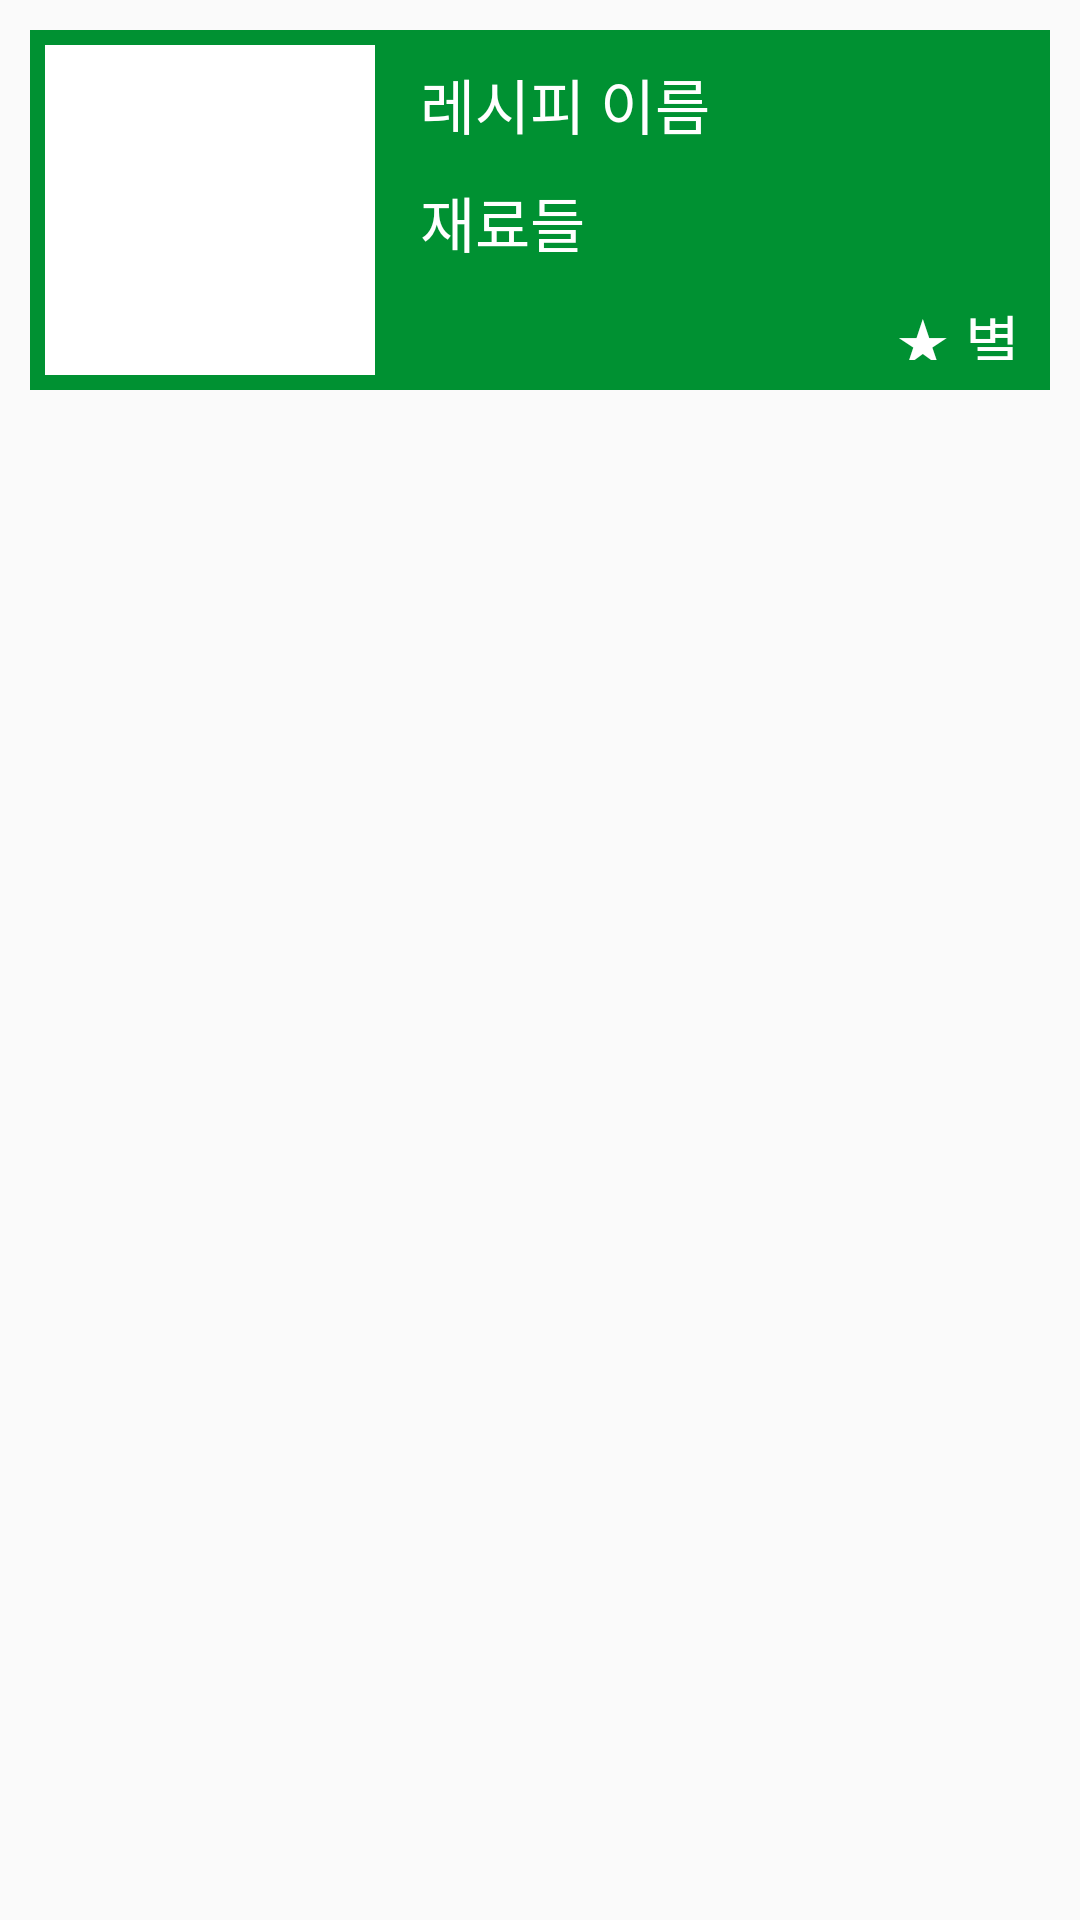

Android layout source for this screen:
<!-- AndroidManifest.xml: application theme AppTheme -->
<!-- res/layout/listview_custom_star.xml -->
<?xml version="1.0" encoding="utf-8"?>
<FrameLayout xmlns:android="http://schemas.android.com/apk/res/android"
    android:layout_width="match_parent"
    android:layout_height="match_parent"
    android:orientation="vertical">


    <LinearLayout
        android:layout_width="match_parent"
        android:layout_height="120dp"
        android:orientation="horizontal"
        android:background="@color/colorG"
        android:layout_margin="10dp">

        <ImageView
            android:id="@+id/star_img"
            android:layout_width="110dp"
            android:layout_height="110dp"
            android:layout_margin="5dp"
            android:background="#ffffff"/>

        <LinearLayout
            android:layout_width="match_parent"
            android:layout_height="wrap_content"
            android:layout_margin="5dp"
            android:orientation="vertical">
            <TextView
                android:id="@+id/star_title"
                android:layout_width="wrap_content"
                android:layout_height="wrap_content"
                android:layout_margin="5dp"
                android:text="레시피 이름"
                android:maxLines="1"
                android:ellipsize="end"
                android:textSize="20dp"
                android:textColor="#ffffff"/>
            <TextView
                android:id="@+id/star_ingredients"
                android:layout_width="wrap_content"
                android:layout_height="wrap_content"
                android:layout_margin="5dp"
                android:text="재료들"
                android:maxLines="1"
                android:ellipsize="end"
                android:textSize="20dp"
                android:textColor="#ffffff"/>
            <LinearLayout
                android:layout_width="wrap_content"
                android:layout_height="wrap_content"
                android:orientation="horizontal"
                android:layout_margin="5dp"
                android:layout_gravity="right|bottom">
                <TextView
                    android:layout_width="wrap_content"
                    android:layout_height="wrap_content"
                    android:text="★"
                    android:textSize="20dp"
                    android:layout_gravity="right"
                    android:textColor="#ffffff"/>
                <TextView
                    android:id="@+id/star_score"
                    android:layout_width="wrap_content"
                    android:layout_height="wrap_content"
                    android:text="별"
                    android:layout_marginLeft="5dp"
                    android:textSize="20dp"
                    android:layout_gravity="right"
                    android:textColor="#ffffff"/>
            </LinearLayout>
        </LinearLayout>
    </LinearLayout>

    

    <TextView
        android:visibility="invisible"
        android:id="@+id/star_crown"
        android:layout_width="30dp"
        android:layout_height="30dp"
        android:layout_margin="5dp"
        android:text="1"
        android:textStyle="bold"
        android:textSize="20dp"
        android:textColor="#525ea3"
        android:gravity="center"
        android:background="#d2b8b8"/>
</FrameLayout>
<!-- resources referenced by this layout -->
<resources>
  <color name="colorG">#009132</color>
  <style name="AppTheme" parent="Theme.AppCompat.Light.DarkActionBar">
          
          <item name="windowActionBar">false</item>
          <item name="windowNoTitle">true</item>
          <item name="colorPrimary">@color/colorPrimary</item>
          <item name="colorPrimaryDark">@color/colorG</item>
          <item name="colorAccent">@color/colorAccent</item>
      </style>
  <color name="colorPrimary">#3F51B5</color>
  <color name="colorAccent">#FF4081</color>
</resources>
